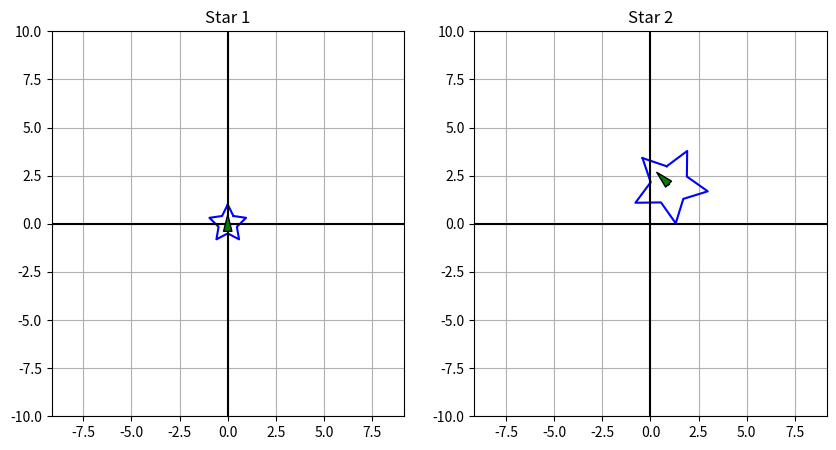
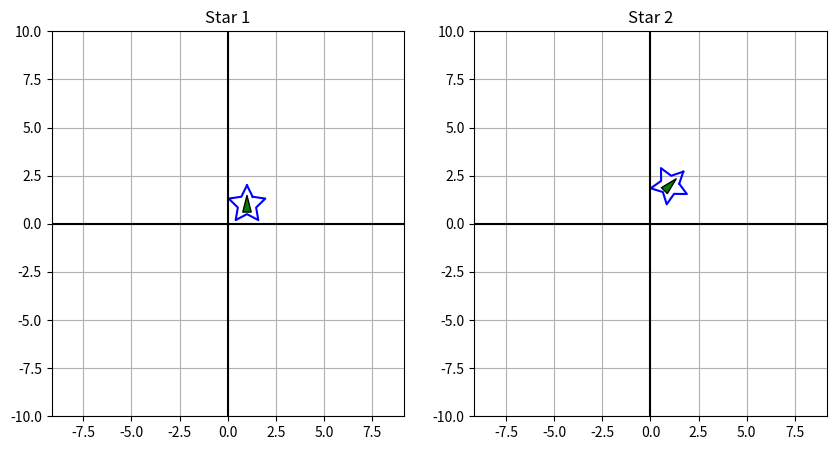
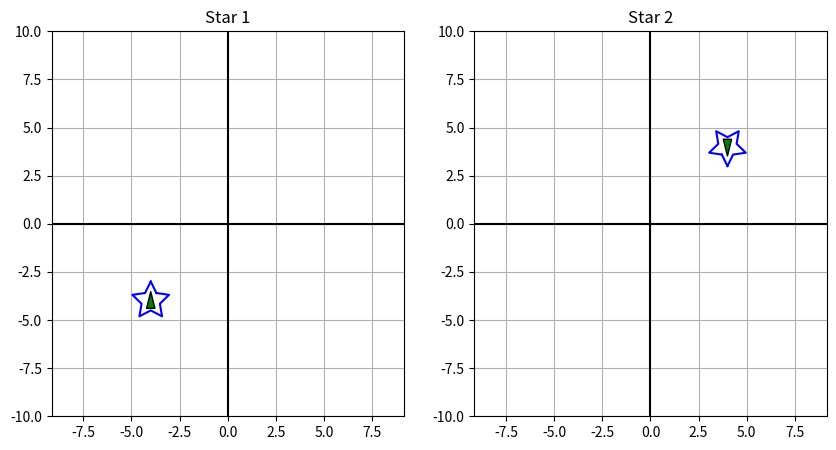

Here is the Python script that generated these plots, in order:
x = 6
y = 3

if x > 5 and y < 3:
    print("Case 1")
elif x == 6 or y == 4:
    print("Case 2")
else:
    print("Case 3")
print("Done")

a = 10
b = 9
c = 7

if (a > b) and (b < c):
    print("Condition 1")
elif (b > a) or (b < c):
    print("Condition 2")
else:
    print("Condition 3")
print("Done")

num_str = "123"

print("num_str")


num_int = int(num_str)
print(num_int, type(num_int))



float_num = 12.34
int_num = int(float_num)
print(int_num, type(int_num))

bool_val = True
str_bool = str(bool_val)
print(str_bool, type(str_bool))


total_sum = 0
for i in range(3, 6,2):
    print('i=',i,'total_sum=',total_sum)
    total_sum += i

print(total_sum)

for i in range(2,10,2):
  if i < 6:
    continue
  print('i=',i)
print('final',i)

total_sum = 0
for i in range(1, 7,3):
    if i == 4:
      continue
    if i > 5:
      break
    total_sum += i
    print(i,total_sum)

print('final',i,total_sum)


count = 0
count2 = 0

while count < 5:
    count2+=1
    if count == 2:
        print("count2=",count2)
        count2+=1
    count += 1

print("Final count:", count)
print("Final count2:",count2)

nums = [10, 20, 30, 40, 50, 60]

print("nums[2:] =>", nums[2:])

print("nums[:3] =>", nums[:3])

print("nums[1:5:2] =>", nums[1:5:2])

print("nums[1:4] =>", nums[1:4])

print("nums[-3:-1:1] =>", nums[-3:-1:1])

print("nums[-3:1:-1] =>", nums[-3:1:-1])

a_list = [5, 6]
another_ref = a_list
another_ref.append(10)

print("a_list =", a_list)
print("another_ref =", another_ref)

import copy
a_list = [5, 6]
another_ref = copy.deepcopy(a_list)
another_ref.append(10)

print("a_list =", a_list)
print("another_ref =", another_ref)

my_var = 100
def multiply_by_two(x):
    my_var = x * 2
    return my_var

result = multiply_by_two(5)
print("my_var =", my_var)
print("result =", result)


def add_two_numbers(x,y=0):
    local_var = x + y
    return x * y


var1 = 7

var2 = add_two_numbers(5)

var3 = var1+var2
print(var3)

var1 = 7

var2 = add_two_numbers(3,4)

var3 = var1+var2
print(var3)

import numpy as np
x_mat = np.array([[4, 5, 6], [1, 2, 3],[7, 8, 9]])
y_mat = np.array([[1, 2, 3], [4, 5, 6],[4, 6, 8]])
print('x_mat:')
print(x_mat)
print()
print('y_mat:')
print(y_mat)

print(x_mat * 2)

print(x_mat + y_mat)

print(x_mat * y_mat)

print(y_mat * x_mat)

print(x_mat @ y_mat)

print(y_mat @ x_mat)

import pandas as pd
import numpy as np

# Create a new dataframe with 5 rows and 3 columns
df = pd.DataFrame({
    'Species': ['cat', 'dog', 'bird', 'cat', 'dog'],
    'Age': [13,11,18,18,8],
    'Weight': [13.3,32.4,2.4,19.3, 64.1],
})


df

print(df[df['Age'] > 8])

print(df[(df['Age'] > 8) & (df['Weight'] > 20)])

print(df[(df['Species'] == 'cat') & (df['Species'] == 'dog')])

print(df[(df['Species'] == 'cat') | (df['Species'] == 'dog')])

df

print("First row, second column using iloc:")
print(df.iloc[0, 1])

print("Accessing row 0, column 'B' using loc:")
print(df.loc[0, 'Weight'])

print(df.iloc[0:4:2,2])

import numpy as np

import matplotlib.pyplot as plt

# Enable inline plotting
%matplotlib inline

def generate_star(center=(0, 0), num_points=5, outer_radius=1, inner_radius=0.5,homogeneous=False):
    '''
    This function generates the coordinates of a star shape based on the specified number of points,
    outer radius, inner radius, and center coordinates. The star is created by alternating between the
    outer and inner radii at calculated angles, resulting in a visually appealing star pattern.
    '''
    angles = np.linspace(np.pi/2, 5*np.pi/2, num_points*2, endpoint=False)
    radii = np.array([outer_radius, inner_radius] * num_points)
    x = radii * np.cos(angles) + center[0]
    y = radii * np.sin(angles) + center[1]
    return np.column_stack((x, y)) if not homogeneous else np.column_stack((x, y, np.ones(num_points*2)))

def plot_star(ax, star, title,global_view):
    ax.plot(star[:, 0], star[:, 1], 'b-')
    ax.plot([star[-1, 0], star[0, 0]], [star[-1, 1], star[0, 1]], 'b-')  # Connect last to first
    ax.set_title(title)
    ax.axis('equal')
    if global_view:
      ax.set_xlim(-10,10)
      ax.set_ylim(-10,10)
      ax.axhline(0, color='black')
      ax.axvline(0, color='black')

    ax.grid(True)  # Add grid

    star_center = np.mean(star, axis=0)
    arrow_start = star_center

    vector_to_point = star[0] - star_center
    direction = vector_to_point/np.linalg.norm(vector_to_point)  # Normalize the direction vector
    arrow_length = np.linalg.norm(vector_to_point)/2
    arrow_end = star_center + (arrow_length) * direction
    headwidth=6 if global_view else 8
    width = 1 if global_view else 2
    ###########################################
    ax.annotate('', xy=arrow_end, xytext=arrow_start,
                arrowprops=dict(facecolor='green', shrink=0.05, width=width, headwidth=headwidth))

def plot_stars(stars,global_view=False):
    if len(stars) == 1 or not isinstance(stars, list):
        print("There must be a list of multiple stars to plot")
        return
    num_stars = len(stars)
    fig, axs = plt.subplots(1, num_stars, figsize=(10, 5))
    for i, star in enumerate(stars):
        plot_star(axs[i], star[:,:2], f'Star {i+1}',global_view)

def rotate(angle_degrees):
    angle_radians = np.radians(angle_degrees)
    cos_theta = np.cos(angle_radians)
    sin_theta = np.sin(angle_radians)
    return np.array([
        [cos_theta, -sin_theta,0],
        [sin_theta, cos_theta,0],
        [0,0,1],
    ])


def scale(sx,sy):
    return np.array([
        [sx, 0,0],
        [0, sy,0],
        [0,0,1],
    ])

def translate(tx, ty):
    return np.array([
        [1, 0, tx],
        [0, 1, ty],
        [0, 0, 1]
    ])

star=generate_star(homogeneous=True)

combined_transform =  translate(1,2) @scale(2,2)@ rotate(45)

transformed_star = (combined_transform @ star.T).T

plot_stars([star,transformed_star],global_view=True)

star=generate_star(center=(1,1),homogeneous=True)

combined_transform =  translate(1,2) @ rotate(-45)@translate(-1,-1)

transformed_star = (combined_transform @ star.T).T

plot_stars([star,transformed_star],global_view=True)

star=generate_star(center=(-4,-4),homogeneous=True)

combined_transform = rotate(-180)

transformed_star = (combined_transform @ star.T).T

plot_stars([star,transformed_star],global_view=True)